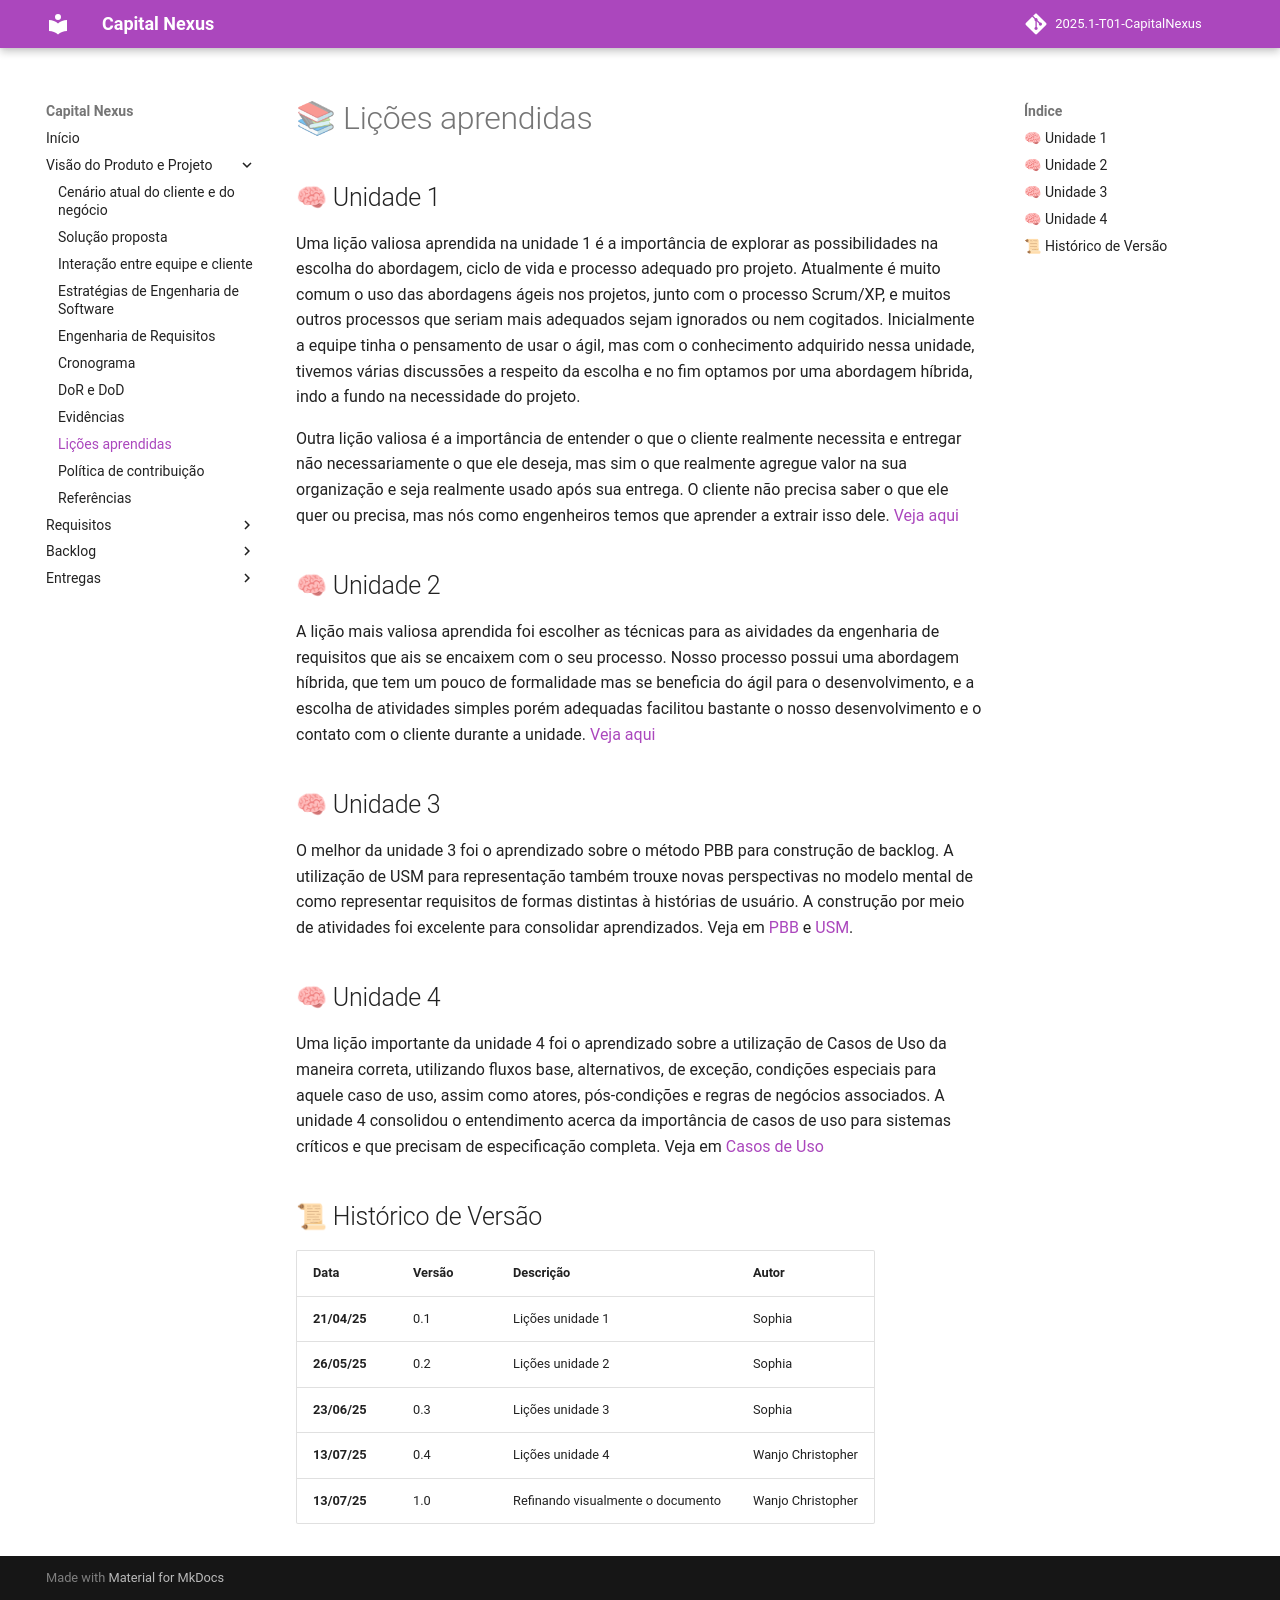

repository: mdsreq-fga-unb/2025.1-T01-CapitalNexus · page: visao/licoes/index.html · generator: mkdocs

# 📚 Lições aprendidas

## 🧠 Unidade 1

Uma lição valiosa aprendida na unidade 1 é a importância de explorar as possibilidades na escolha do abordagem, ciclo de vida e processo adequado pro projeto. Atualmente é muito comum o uso das abordagens ágeis nos projetos, junto com o processo Scrum/XP, e muitos outros processos que seriam mais adequados sejam ignorados ou nem cogitados. Inicialmente a equipe tinha o pensamento de usar o ágil, mas com o conhecimento adquirido nessa unidade, tivemos várias discussões a respeito da escolha e no fim optamos por uma abordagem híbrida, indo a fundo na necessidade do projeto.

Outra lição valiosa é a importância de entender o que o cliente realmente necessita e entregar não necessariamente o que ele deseja, mas sim o que realmente agregue valor na sua organização e seja realmente usado após sua entrega.  O cliente não precisa saber o que ele quer ou precisa, mas nós como engenheiros temos que aprender a extrair isso dele. [Veja aqui](../entregas/unidadeum.md)

## 🧠 Unidade 2

A lição mais valiosa aprendida foi escolher as técnicas para as aividades da engenharia de requisitos que ais se encaixem com o seu processo. Nosso processo possui uma abordagem híbrida, que tem um pouco de formalidade mas se beneficia do ágil para o desenvolvimento, e a escolha de atividades simples porém adequadas facilitou bastante o nosso desenvolvimento e o contato com o cliente durante a unidade. [Veja aqui](../entregas/unidade2.md)

## 🧠 Unidade 3
O melhor da unidade 3 foi o aprendizado sobre o método PBB para construção de backlog. A utilização de USM para representação também trouxe novas perspectivas no modelo mental de como representar requisitos de formas distintas à histórias de usuário. A construção por meio de atividades foi excelente para consolidar aprendizados. Veja em [PBB](../entregas/unidade3/PBB.md) e [USM](../entregas/unidade3/USM.md). 

## 🧠 Unidade 4
Uma lição importante da unidade 4 foi o aprendizado sobre a utilização de Casos de Uso da maneira correta, utilizando fluxos base, alternativos, de exceção, condições especiais para aquele caso de uso, assim como atores, pós-condições e regras de negócios associados. A unidade 4 consolidou o entendimento acerca da importância de casos de uso para sistemas críticos e que precisam de especificação completa. Veja em [Casos de Uso](../entregas/unidade4/casosdeuso.md)


## 📜 Histórico de Versão 
|**Data**|**Versão** |**Descrição** |**Autor**|
| :- | :- | :- | :- |
|**21/04/25**|0.1|Lições unidade 1|Sophia|
|**26/05/25**|0.2|Lições unidade 2|Sophia|
|**23/06/25**|0.3|Lições unidade 3|Sophia|
|**13/07/25**|0.4|Lições unidade 4|Wanjo Christopher|
|**13/07/25**|1.0|Refinando visualmente o documento|Wanjo Christopher|
